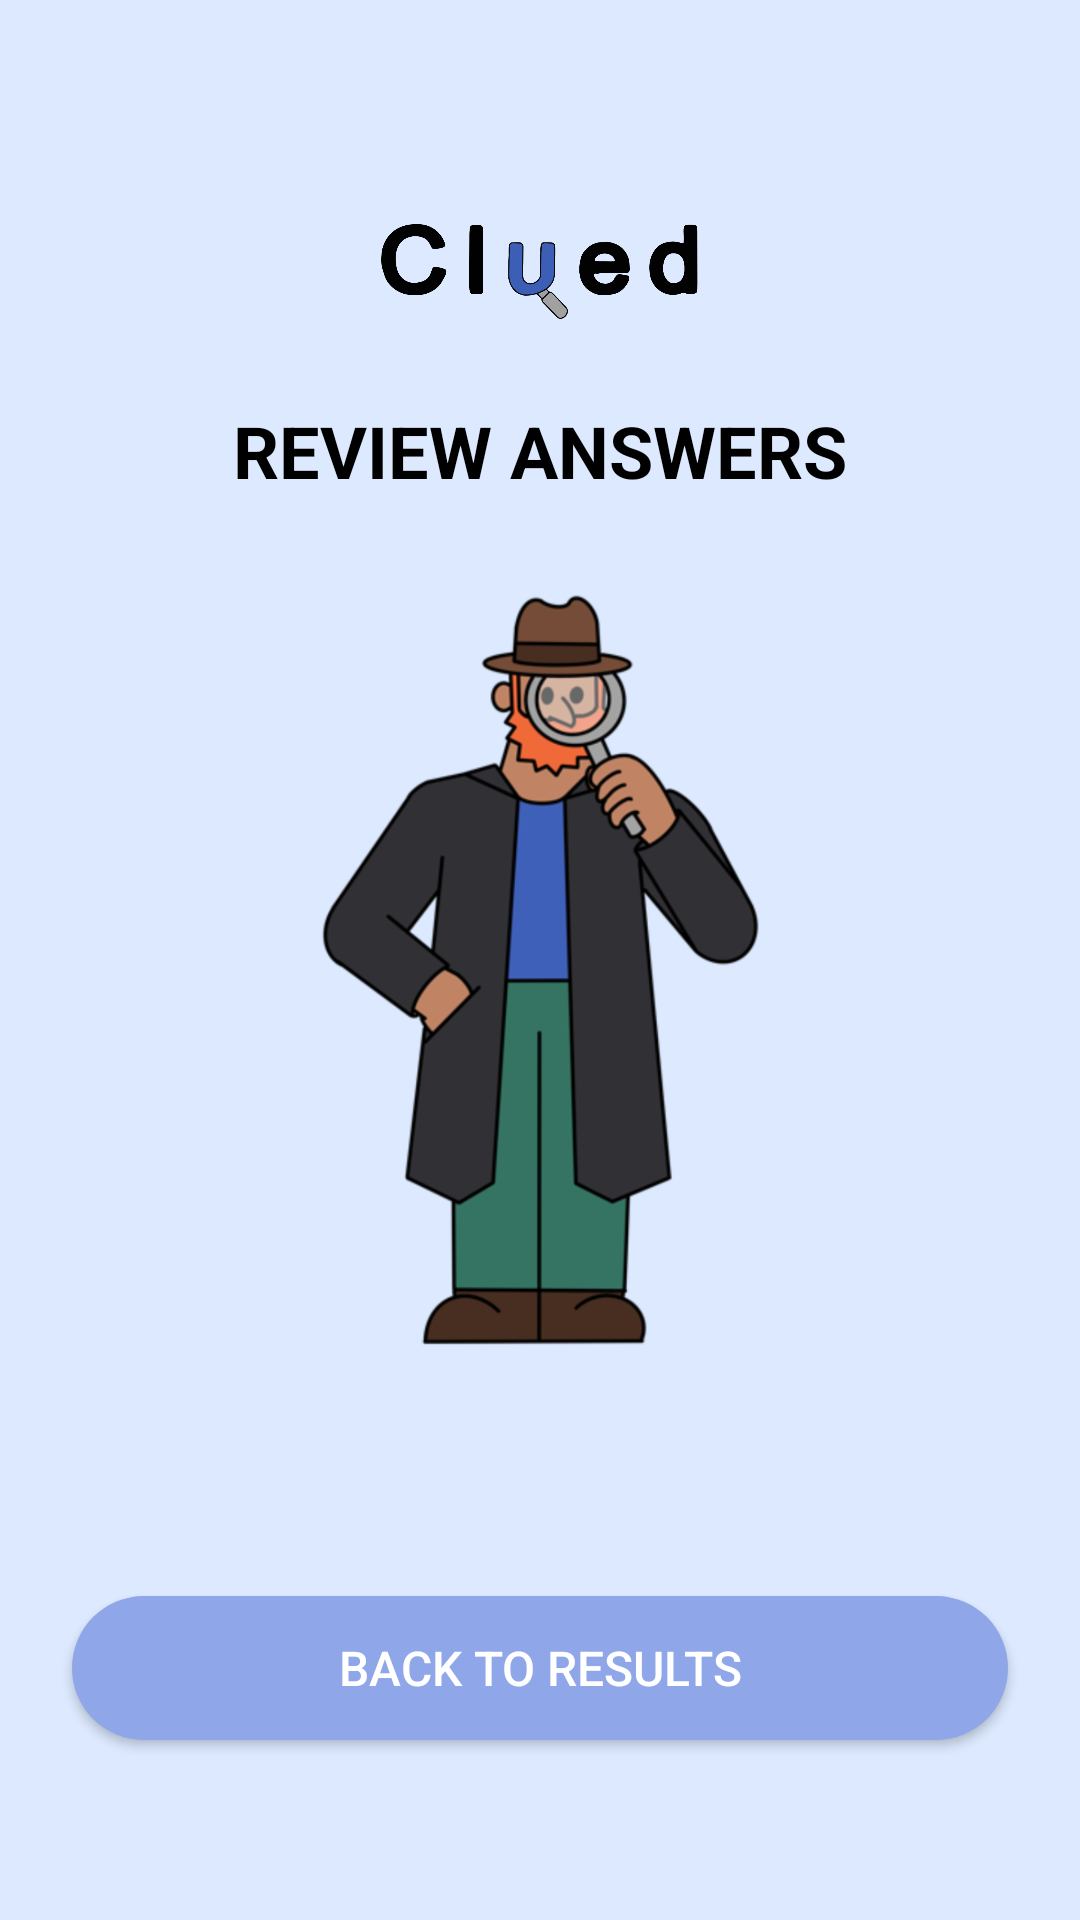

This screen was rendered from an Android layout file. Write that file and the resources it references.
<!-- AndroidManifest.xml: activity theme Theme.CluedApp -->
<!-- res/layout/activity_review.xml -->
<?xml version="1.0" encoding="utf-8"?>
<RelativeLayout xmlns:android="http://schemas.android.com/apk/res/android"
    android:layout_width="match_parent"
    android:layout_height="match_parent"
    android:background="@color/light_blue">

    <ScrollView
        android:layout_width="match_parent"
        android:layout_height="match_parent"
        android:layout_above="@+id/btnBackToResults"
        android:clipToPadding="false">

        <LinearLayout
            android:layout_width="match_parent"
            android:layout_height="wrap_content"
            android:gravity="center_horizontal"
            android:orientation="vertical"
            android:padding="20dp">

            <ImageView
                android:layout_width="wrap_content"
                android:layout_height="48dp"
                android:layout_marginTop="42dp"
                android:adjustViewBounds="true"
                android:contentDescription="@string/clued_logo_desc"
                android:src="@drawable/ic_clued" />

            <TextView
                android:layout_width="wrap_content"
                android:layout_height="wrap_content"
                android:layout_marginTop="24dp"
                android:text="REVIEW ANSWERS"
                android:textColor="@color/black"
                android:textSize="24sp"
                android:textStyle="bold" />

            <ImageView
                android:layout_width="250dp"
                android:layout_height="250dp"
                android:layout_marginTop="32dp"
                android:contentDescription="@string/detective_image_desc"
                android:src="@drawable/detective_4" />

            <LinearLayout
                android:id="@+id/questionsContainer"
                android:layout_width="match_parent"
                android:layout_height="wrap_content"
                android:layout_marginTop="32dp"
                android:orientation="vertical"
                android:gravity="start">

                

            </LinearLayout>

        </LinearLayout>
    </ScrollView>

    <androidx.appcompat.widget.AppCompatButton
        android:id="@+id/btnBackToResults"
        android:layout_width="match_parent"
        android:layout_height="48dp"
        android:layout_alignParentBottom="true"
        android:layout_marginStart="24dp"
        android:layout_marginEnd="24dp"
        android:layout_marginBottom="60dp"
        android:background="@drawable/bg_button_blue"
        android:text="BACK TO RESULTS"
        android:textAllCaps="false"
        android:textColor="@color/white"
        android:textSize="16sp" />

</RelativeLayout>
<!-- resources referenced by this layout -->
<resources>
  <color name="black">#FF000000</color>
  <color name="light_blue">#DCE9FE</color>
  <color name="white">#FFFFFFFF</color>
  <!-- drawable bg_button_blue (drawable) -->
  <?xml version="1.0" encoding="utf-8"?>
  <shape xmlns:android="http://schemas.android.com/apk/res/android">
      <solid android:color="#8FA7E8" />
      <stroke android:width="0dp" android:color="#000000" />
      <corners android:radius="30dp" />
  </shape>
  <!-- drawable detective_4: png bitmap (drawable, 192609 bytes) -->
  <!-- drawable ic_clued: png bitmap (drawable, 49074 bytes) -->
  <string name="clued_logo_desc">Clued Logo</string>
  <string name="detective_image_desc">Detective Image</string>
  <style name="Theme.CluedApp" parent="Theme.MaterialComponents.DayNight.NoActionBar" />
</resources>
